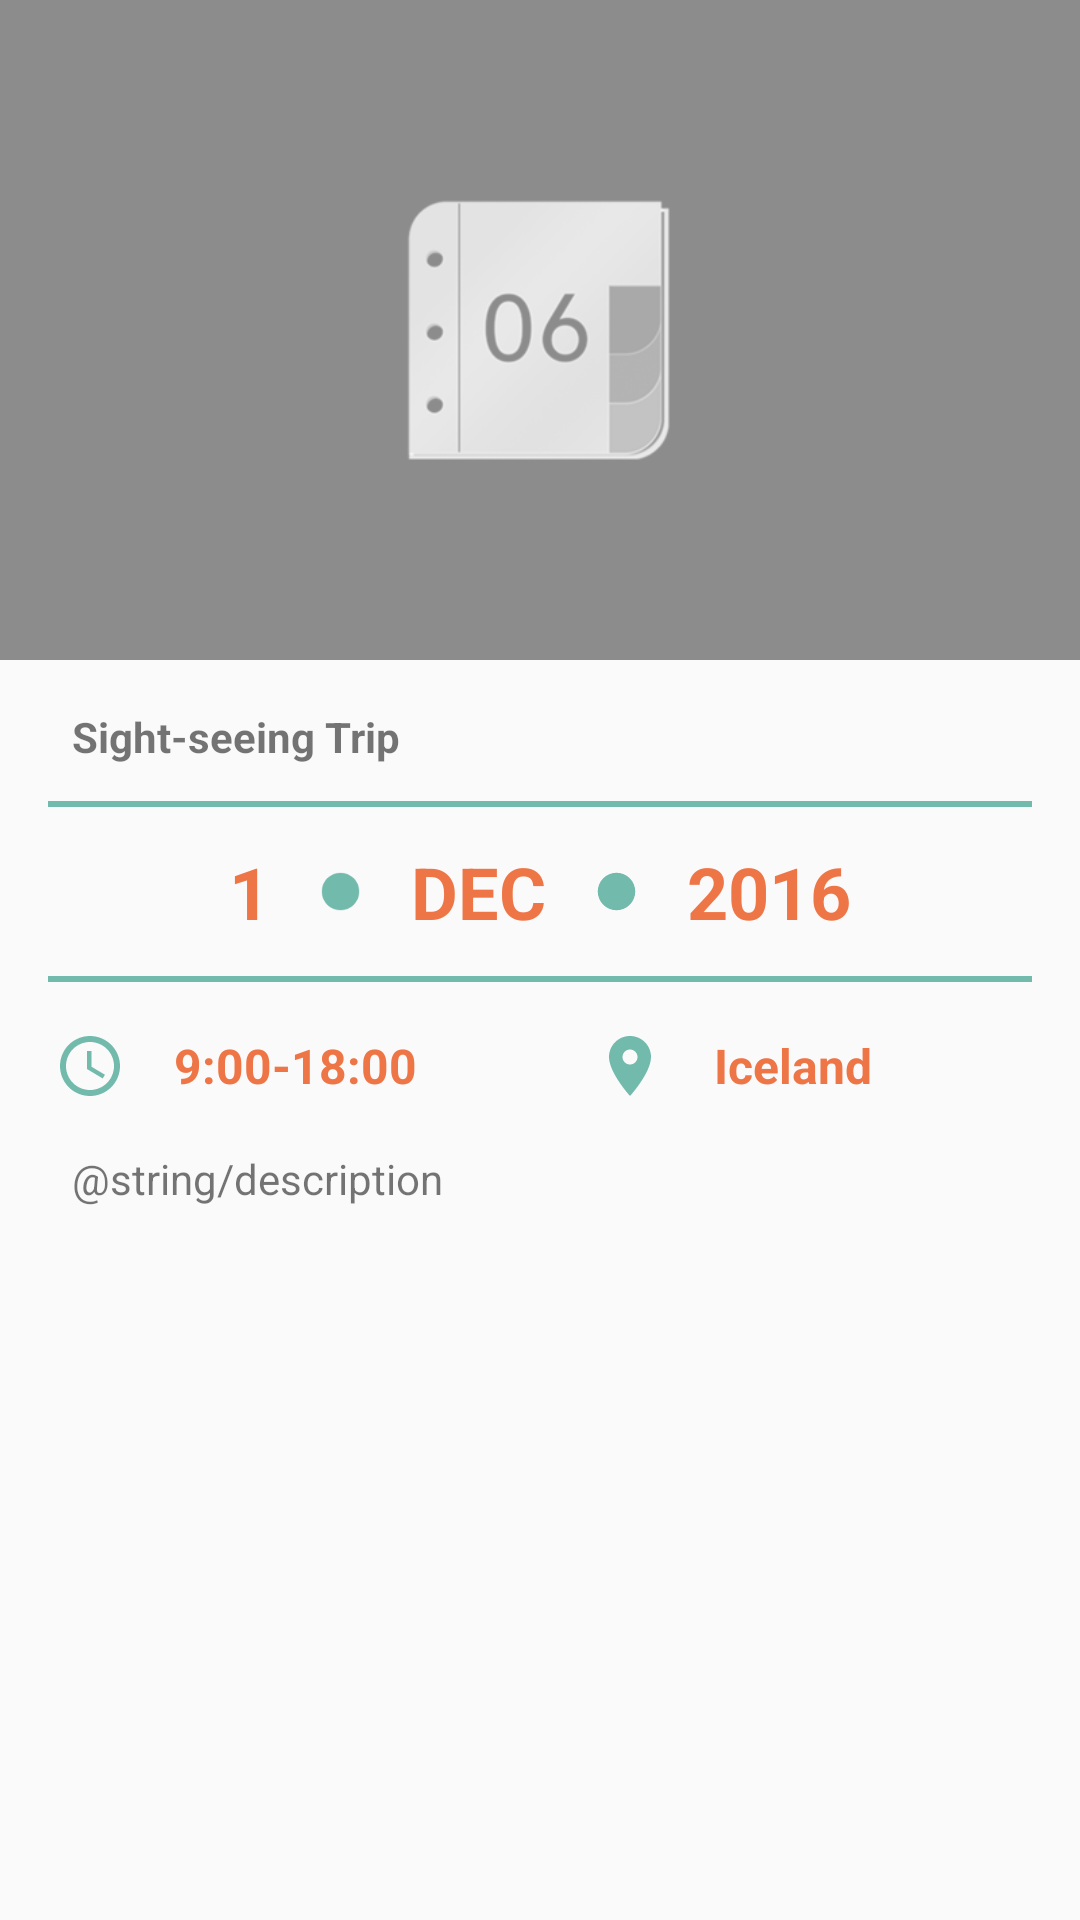

Write the Android layout XML for this screen, with the resource values it uses.
<!-- AndroidManifest.xml: application theme AppTheme -->
<!-- res/layout/activity_event_detail.xml -->
<?xml version="1.0" encoding="utf-8"?>
<android.support.design.widget.CoordinatorLayout xmlns:android="http://schemas.android.com/apk/res/android"
    xmlns:app="http://schemas.android.com/apk/res-auto"
    xmlns:tools="http://schemas.android.com/tools"
    android:layout_width="match_parent"
    android:layout_height="match_parent"
    android:fitsSystemWindows="true"
    tools:context="com.kaungkhantthu.yuplanner.EventDetailActivity">

    <android.support.design.widget.AppBarLayout
        android:layout_width="match_parent"
        android:layout_height="220dp"
        android:fitsSystemWindows="true"
        android:theme="@style/AppTheme.AppBarOverlay">


        <android.support.design.widget.CollapsingToolbarLayout
            android:layout_width="match_parent"
            android:layout_height="wrap_content"
            android:fitsSystemWindows="true"
            app:contentScrim="?attr/colorPrimary"
            app:layout_scrollFlags="scroll|exitUntilCollapsed">

            <ImageView
                android:id="@+id/iv_event_detail"
                android:layout_width="match_parent"
                android:layout_height="220dp"
                android:adjustViewBounds="true"
                android:fitsSystemWindows="true"
                android:src="@drawable/dummy_photo"
                android:scaleType="centerCrop"
                android:foreground="@color/transparent"
                app:layout_collapseMode="parallax" />

            <android.support.v7.widget.Toolbar
                android:id="@+id/toolbar"
                android:layout_width="match_parent"
                android:layout_height="?attr/actionBarSize"
                app:layout_collapseMode="pin"
                app:popupTheme="@style/ThemeOverlay.AppCompat.Light" />


        </android.support.design.widget.CollapsingToolbarLayout>

    </android.support.design.widget.AppBarLayout>

    <android.support.v4.widget.NestedScrollView
        android:layout_width="match_parent"
        android:layout_height="match_parent"
        app:layout_behavior="@string/appbar_scrolling_view_behavior">

        <LinearLayout
            android:layout_width="match_parent"
            android:layout_height="match_parent"
            android:orientation="vertical"
            app:layout_behavior="@string/appbar_scrolling_view_behavior">

            <LinearLayout
                android:layout_width="match_parent"
                android:layout_height="wrap_content"
                android:layout_margin="@dimen/margin_medium_2"
                android:orientation="vertical">

                <TextView
                    android:id="@+id/tv_event_detail_title"
                    android:layout_width="match_parent"
                    android:layout_height="wrap_content"
                    android:paddingLeft="@dimen/margin_medium"
                    android:text="Sight-seeing Trip"
                    android:textSize="@dimen/text_regular_4"
                    android:textStyle="bold" />

                <View
                    android:layout_width="match_parent"
                    android:layout_height="2dp"
                    android:layout_marginBottom="12dp"
                    android:layout_marginTop="12dp"
                    android:background="@color/primary" />

                <LinearLayout
                    android:layout_width="match_parent"
                    android:layout_height="wrap_content"
                    android:gravity="center_horizontal"
                    android:orientation="horizontal">

                    <TextView
                        android:id="@+id/tv_day"
                        android:layout_width="wrap_content"
                        android:layout_height="wrap_content"
                        android:layout_marginRight="@dimen/margin_medium"
                        android:text="1"
                        android:textColor="@color/orange"
                        android:textSize="@dimen/text_heading_1x"
                        android:textStyle="bold" />

                    <ImageView
                        android:layout_width="15dp"
                        android:layout_height="15dp"
                        android:layout_gravity="center_vertical"
                        android:layout_margin="@dimen/margin_medium"
                        android:src="@drawable/ic_brightness_1_black_24dp" />

                    <TextView
                        android:id="@+id/tv_month"
                        android:layout_width="wrap_content"
                        android:layout_height="wrap_content"
                        android:layout_marginLeft="@dimen/margin_medium"
                        android:layout_marginRight="@dimen/margin_medium"
                        android:text="DEC"
                        android:textColor="@color/orange"
                        android:textSize="@dimen/text_heading_1x"
                        android:textStyle="bold" />

                    <ImageView
                        android:layout_width="15dp"
                        android:layout_height="15dp"
                        android:layout_gravity="center_vertical"
                        android:layout_margin="@dimen/margin_medium"
                        android:src="@drawable/ic_brightness_1_black_24dp" />


                    <TextView
                        android:id="@+id/tv_year"
                        android:layout_width="wrap_content"
                        android:layout_height="wrap_content"
                        android:layout_marginLeft="@dimen/margin_medium"
                        android:text="2016"
                        android:textColor="@color/orange"
                        android:textSize="@dimen/text_heading_1x"
                        android:textStyle="bold" />

                </LinearLayout>

                <View
                    android:layout_width="match_parent"
                    android:layout_height="2dp"
                    android:layout_marginTop="12dp"
                    android:background="@color/primary" />


            </LinearLayout>

            <LinearLayout
                android:layout_width="match_parent"
                android:layout_height="wrap_content"
                android:orientation="horizontal"
                android:weightSum="2">

                <LinearLayout
                    android:layout_width="0dp"
                    android:layout_height="wrap_content"
                    android:layout_weight="1"
                    android:orientation="horizontal"
                    android:paddingBottom="@dimen/margin_medium">

                    <ImageView
                        android:layout_width="wrap_content"
                        android:layout_height="wrap_content"
                        android:layout_marginLeft="@dimen/margin_medium_3"
                        android:src="@drawable/ic_query_builder_black_24dp" />

                    <TextView
                        android:id="@+id/tv_period"
                        android:layout_width="wrap_content"
                        android:layout_height="wrap_content"
                        android:layout_gravity="center_vertical"
                        android:paddingLeft="@dimen/margin_medium_2"
                        android:text="9:00-18:00"
                        android:textColor="@color/orange"
                        android:textSize="@dimen/text_regular_2"
                        android:textStyle="bold" />

                </LinearLayout>

                <LinearLayout
                    android:layout_width="0dp"
                    android:layout_height="wrap_content"
                    android:layout_weight="1"
                    android:orientation="horizontal">

                    <ImageView
                        android:layout_width="wrap_content"
                        android:layout_height="wrap_content"
                        android:layout_marginLeft="@dimen/margin_medium_3"
                        android:src="@drawable/ic_location_on_black_24dp" />

                    <TextView
                        android:id="@+id/tv_location"
                        android:layout_width="wrap_content"
                        android:layout_height="wrap_content"
                        android:layout_gravity="center_vertical"
                        android:paddingLeft="@dimen/margin_medium_2"
                        android:text="Iceland"
                        android:textColor="@color/orange"
                        android:textSize="@dimen/text_regular_2"
                        android:textStyle="bold" />

                </LinearLayout>

            </LinearLayout>

            <ScrollView
                android:layout_width="match_parent"
                android:layout_height="wrap_content">

                <TextView
                    android:id="@+id/tv_description"
                    android:layout_width="match_parent"
                    android:layout_height="wrap_content"
                    android:layout_marginLeft="@dimen/margin_large"
                    android:layout_marginRight="@dimen/margin_large"
                    android:layout_marginTop="@dimen/margin_medium"
                    android:lineSpacingMultiplier="1.2"
                    android:paddingBottom="@dimen/margin_medium_2"
                    android:text="@string/description" />

            </ScrollView>
        </LinearLayout>
    </android.support.v4.widget.NestedScrollView>

    

</android.support.design.widget.CoordinatorLayout>
<!-- resources referenced by this layout -->
<resources>
  <color name="orange">#ee7546</color>
  <color name="primary">#72baac</color>
  <dimen name="fab_margin">16dp</dimen>
  <dimen name="margin_large">24dp</dimen>
  <dimen name="margin_medium">8dp</dimen>
  <dimen name="margin_medium_2">16dp</dimen>
  <dimen name="margin_medium_3">18dp</dimen>
  <dimen name="text_heading_1x">24sp</dimen>
  <dimen name="text_regular_2">16sp</dimen>
  <!-- drawable dummy_photo: png bitmap (drawable-nodpi, 38950 bytes) -->
  <!-- drawable ic_brightness_1_black_24dp (drawable) -->
  <vector xmlns:android="http://schemas.android.com/apk/res/android"
          android:width="24dp"
          android:height="24dp"
          android:viewportWidth="24.0"
          android:viewportHeight="24.0">
      <path
          android:fillColor="#72baac"
          android:pathData="M12,12m-10,0a10,10 0,1 1,20 0a10,10 0,1 1,-20 0"/>
  </vector>
  <!-- drawable ic_location_on_black_24dp (drawable) -->
  <vector xmlns:android="http://schemas.android.com/apk/res/android"
          android:width="24dp"
          android:height="24dp"
          android:viewportWidth="24.0"
          android:viewportHeight="24.0">
      <path
          android:fillColor="#72baac"
          android:pathData="M12,2C8.13,2 5,5.13 5,9c0,5.25 7,13 7,13s7,-7.75 7,-13c0,-3.87 -3.13,-7 -7,-7zM12,11.5c-1.38,0 -2.5,-1.12 -2.5,-2.5s1.12,-2.5 2.5,-2.5 2.5,1.12 2.5,2.5 -1.12,2.5 -2.5,2.5z"/>
  </vector>
  <!-- drawable ic_query_builder_black_24dp (drawable) -->
  <vector xmlns:android="http://schemas.android.com/apk/res/android"
          android:width="24dp"
          android:height="24dp"
          android:viewportWidth="24.0"
          android:viewportHeight="24.0">
      <path
          android:fillColor="#72baac"
          android:pathData="M11.99,2C6.47,2 2,6.48 2,12s4.47,10 9.99,10C17.52,22 22,17.52 22,12S17.52,2 11.99,2zM12,20c-4.42,0 -8,-3.58 -8,-8s3.58,-8 8,-8 8,3.58 8,8 -3.58,8 -8,8zM12.5,7L11,7v6l5.25,3.15 0.75,-1.23 -4.5,-2.67z"/>
  </vector>
  <style name="AppTheme.AppBarOverlay" parent="ThemeOverlay.AppCompat.Dark.ActionBar" />
  <style name="AppTheme" parent="Theme.AppCompat.Light.DarkActionBar">
          
          <item name="colorPrimary">@color/primary</item>
          <item name="colorPrimaryDark">@color/primary_dark</item>
          <item name="colorAccent">@color/accent</item>
  
      </style>
  <color name="primary_dark">#455A64</color>
  <color name="accent">#607D8B</color>
</resources>
